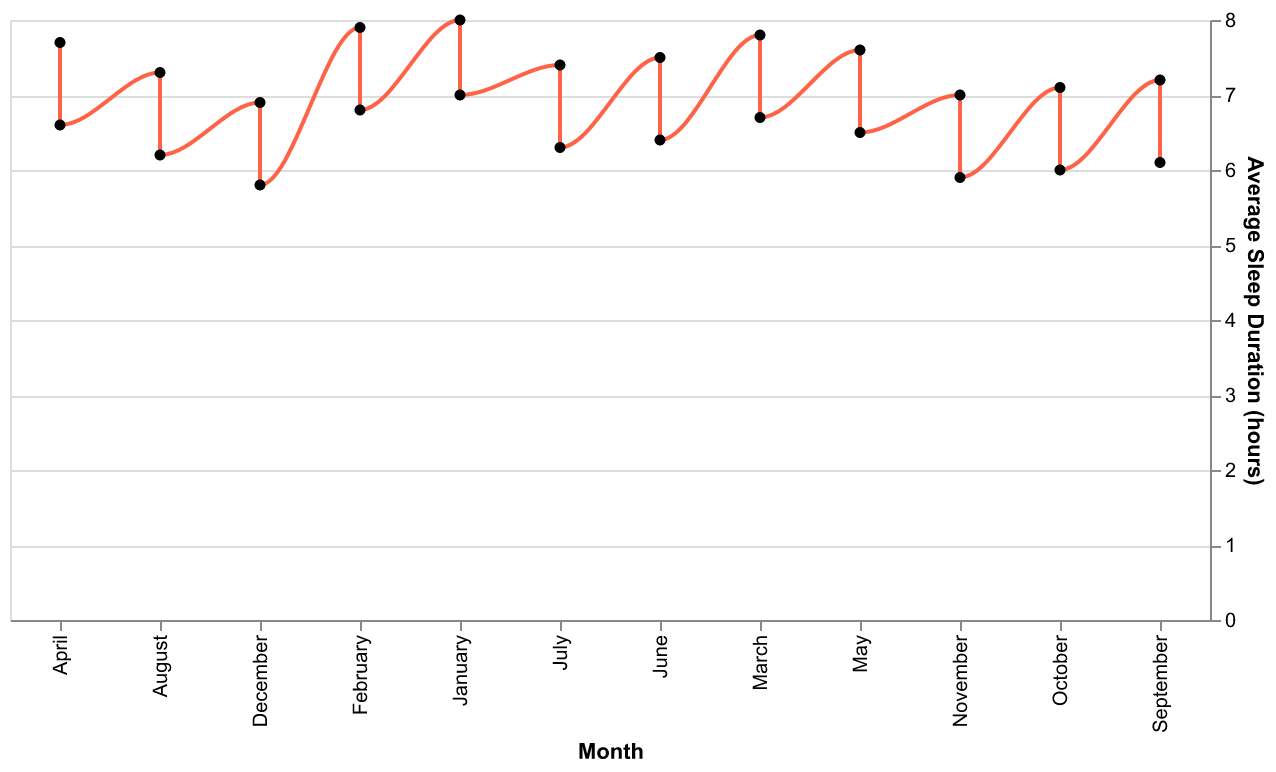

Data behind this chart, as committed beside it:
Month, Average Sleep Duration
January, 8.0
February, 7.9
March, 7.8
April, 7.7
May, 7.6
June, 7.5
July, 7.4
August, 7.3
September, 7.2
October, 7.1
November, 7.0
December, 6.9
January, 7.0
February, 6.8
March, 6.7
April, 6.6
May, 6.5
June, 6.4
July, 6.3
August, 6.2
September, 6.1
October, 6.0
November, 5.9
December, 5.8
